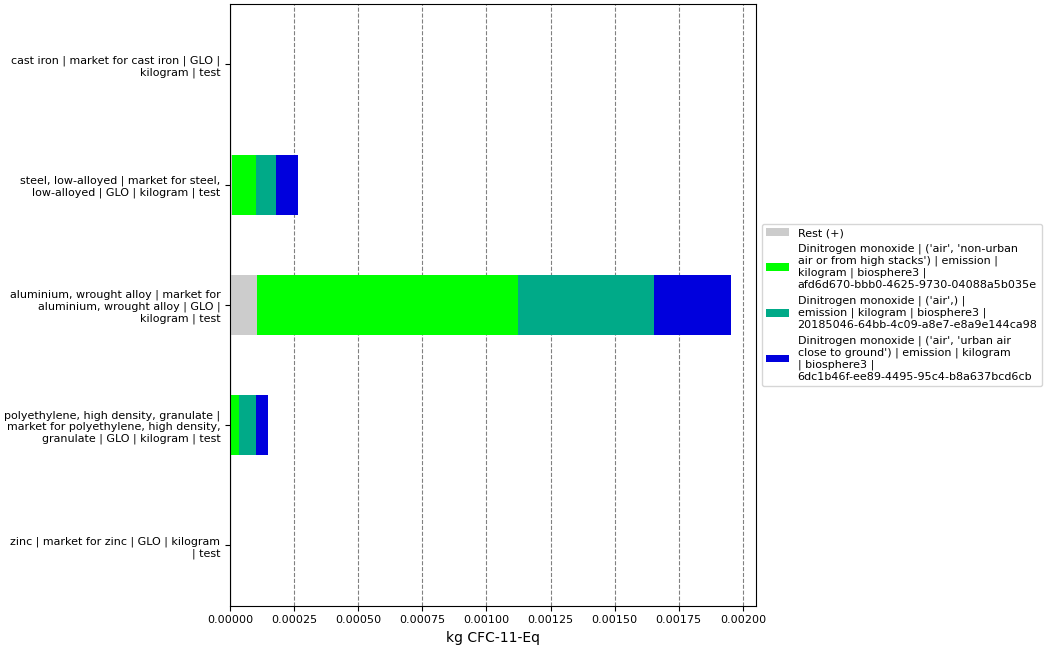

Values plotted in this chart, from the file beside it:
, index, name, categories, type, unit, database, code, cast iron | market for cast iron | GLO |…, steel, low-alloyed | market for steel, l…, aluminium, wrought alloy | market for al…, polyethylene, high density, granulate | …, zinc | market for zinc | GLO | kilogram …
0, Score, , , , , , , 1.2163093641667564e-06, 0.0002663, 0.001955, 0.0001471, 2.486931025737974e-06
1, Rest (+), , , , , , , 4.141717783975872e-08, 7.923827056054893e-06, 0.0001065, 5.420377504510384e-06, 7.076560567598469e-08
3, Dinitrogen monoxide | ('air', 'non-urban…, Dinitrogen monoxide, ('air', 'non-urban air or from high stac…, emission, kg CFC-11-Eq, biosphere3, afd6d670-bbb0-4625-9730-04088a5b035e, 4.766820871836453e-07, 9.154335515512983e-05, 0.001018, 3.120746163954189e-05, 5.547720035463059e-07
4, Dinitrogen monoxide | ('air',) | emissio…, Dinitrogen monoxide, ('air',), emission, kg CFC-11-Eq, biosphere3, 20185046-64bb-4c09-a8e7-e8a9e144ca98, 3.953546120229517e-07, 7.875611768657075e-05, 0.0005299, 6.585520006732966e-05, 1.353139890778468e-06
5, Dinitrogen monoxide | ('air', 'urban air…, Dinitrogen monoxide, ('air', 'urban air close to ground'), emission, kg CFC-11-Eq, biosphere3, 6dc1b46f-ee89-4495-95c4-b8a637bcd6cb, 3.0285548712040053e-07, 8.810739164066799e-05, 0.0003005, 4.463676225564651e-05, 5.082535257372153e-07
